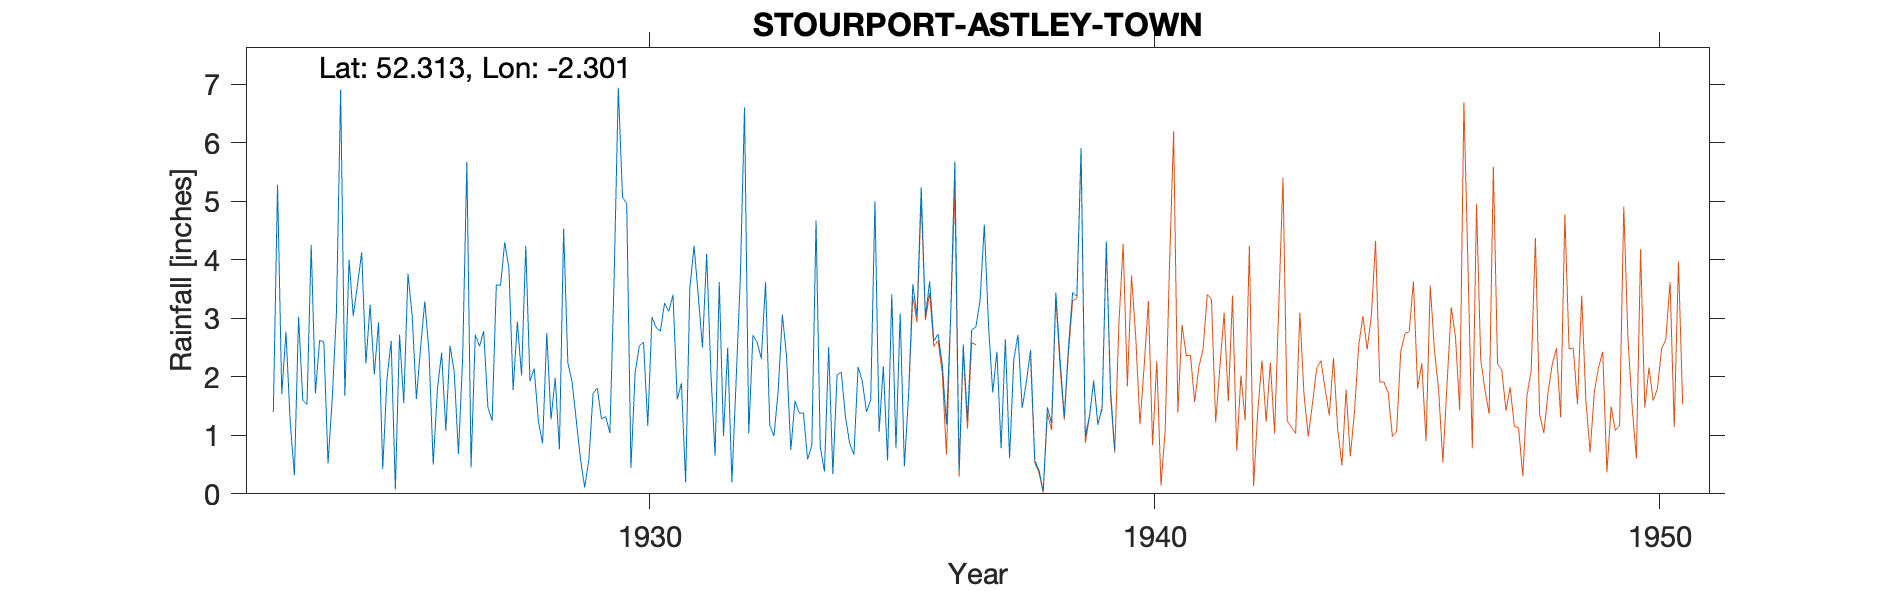

Data behind this chart, as committed beside it:
STOURPORT, (ASTLEY TOWN), , , , , , , , , , , , , , , , , , , , , 
Grid ref, SO796684, Long, -2.301, Lat, 52.31, Elevation, 175, ft, , , , , , , , , , , , , 
Station no, 2392, , , , , , , , , , , , , , , , , , , , 
, 1920, 1921, 1922, 1923, 1924, 1925, 1926, 1927, 1928, 1929, 1930, 1931, 1932, 1933, 1934, 1935, 1936, 1937, 1938, 1939, 1940
January, , , , 1.4, 2.6, 2.04, 3.29, 2.72, 4.24, 1.26, 4.96, 1.61, 2.5, 1.76, 2.51, 1.06, 3.63, 3.31, 2.46, 5.91, 
February, , , , 5.28, 0.52, 2.93, 2.43, 2.52, 1.92, 0.6, 0.44, 1.89, 0.2, 3.06, 0.34, 2.18, 2.61, 4.6, 0.57, 0.98, 
March, , , , 1.7, 1.63, 0.42, 0.5, 2.78, 2.14, 0.11, 2.07, 0.2, 1.93, 2.34, 2.03, 0.57, 2.73, 2.88, 0.4, 1.33, 
April, , , , 2.77, 3.1, 1.95, 1.79, 1.48, 1.24, 0.58, 2.53, 3.51, 3.69, 0.75, 2.08, 3.41, 2.22, 1.73, 0.04, 1.92, 
May, , , , 1.23, 6.91, 2.61, 2.41, 1.25, 0.86, 1.71, 2.59, 4.24, 6.6, 1.59, 1.31, 0.78, 1.19, 2.43, 1.48, 1.18, 
June, , , , 0.32, 1.68, 0.08, 1.08, 3.57, 2.75, 1.81, 1.16, 3.39, 1.03, 1.38, 0.86, 3.08, 3.02, 0.78, 1.2, 1.48, 
July, , , , 3.02, 4, 2.72, 2.53, 3.56, 1.27, 1.28, 3.02, 2.5, 2.71, 1.38, 0.67, 0.47, 5.68, 2.64, 3.44, 4.31, 
August, , , , 1.6, 3.04, 1.55, 2.08, 4.3, 1.98, 1.32, 2.84, 4.1, 2.59, 0.59, 2.17, 1.69, 0.39, 0.61, 2.31, 1.78, 
September, , , , 1.53, 3.57, 3.76, 0.68, 3.85, 0.76, 1.04, 2.78, 2.08, 2.31, 0.83, 1.92, 3.58, 2.55, 2.29, 1.31, 0.75, 
October, , , , 4.25, 4.13, 3.05, 2.33, 1.77, 4.53, 3.67, 3.26, 0.65, 3.62, 4.67, 1.4, 3.04, 1.25, 2.72, 2.5, , 
November, , , , 1.72, 2.23, 1.62, 5.67, 2.94, 2.24, 6.94, 3.12, 3.62, 1.17, 0.81, 1.61, 5.24, 2.8, 1.47, 3.44, , 
December, , , , 2.62, 3.23, 2.5, 0.45, 2.02, 1.92, 5.07, 3.4, 0.99, 0.99, 0.38, 5, 3.02, 2.85, 1.91, 3.38, , 
Total, , , , 27.44, 36.64, 25.23, 25.24, 32.76, 25.85, 25.39, 32.17, 28.78, 29.34, 19.54, 21.9, 28.12, 30.92, 27.37, 22.53, , 
